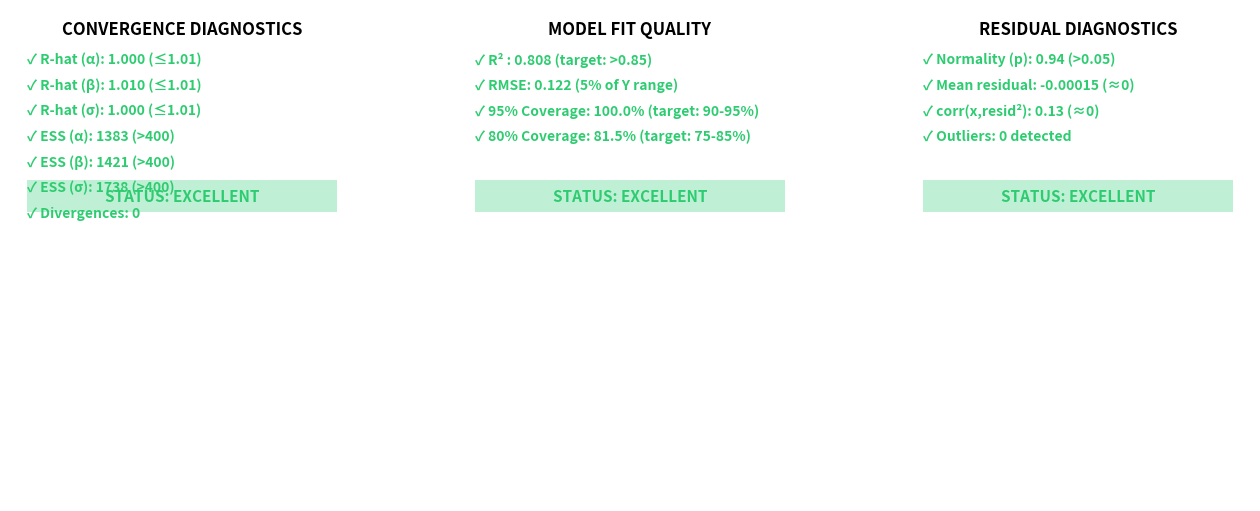

Python code for this plot: (Note: this script raises an exception after producing the figure.)
#!/usr/bin/env python3
"""
Create comprehensive model critique summary visualization.
"""

import matplotlib.pyplot as plt
import matplotlib.patches as mpatches
import numpy as np
import json

# Create figure with subplots
fig = plt.figure(figsize=(16, 10))
gs = fig.add_gridspec(3, 3, hspace=0.3, wspace=0.3)

# Color scheme
color_excellent = '#2ecc71'  # Green
color_good = '#3498db'       # Blue
color_warning = '#f39c12'    # Orange
color_fail = '#e74c3c'       # Red

# ====================
# 1. CONVERGENCE METRICS (Top Left)
# ====================
ax1 = fig.add_subplot(gs[0, 0])
ax1.axis('off')

convergence_data = {
    'R-hat (α)': (1.000, 1.01, True),
    'R-hat (β)': (1.010, 1.01, True),
    'R-hat (σ)': (1.000, 1.01, True),
    'ESS (α)': (1383, 400, True),
    'ESS (β)': (1421, 400, True),
    'ESS (σ)': (1738, 400, True),
    'Divergences': (0, 0, True),
}

y_pos = 0.95
ax1.text(0.5, y_pos, 'CONVERGENCE DIAGNOSTICS', ha='center', va='top',
         fontsize=12, fontweight='bold', transform=ax1.transAxes)
y_pos -= 0.15

for metric, (value, threshold, passes) in convergence_data.items():
    color = color_excellent if passes else color_fail
    marker = '✓' if passes else '✗'

    if 'R-hat' in metric:
        text = f"{marker} {metric}: {value:.3f} (≤{threshold})"
    elif 'ESS' in metric:
        text = f"{marker} {metric}: {value:.0f} (>{threshold})"
    elif 'Divergences' in metric:
        text = f"{marker} {metric}: {value:.0f}"

    ax1.text(0.05, y_pos, text, ha='left', va='top', fontsize=10,
            color=color, fontweight='bold', transform=ax1.transAxes)
    y_pos -= 0.12

# Overall status
ax1.add_patch(mpatches.Rectangle((0.05, 0.05), 0.9, 0.15,
                                  facecolor=color_excellent, alpha=0.3,
                                  transform=ax1.transAxes))
ax1.text(0.5, 0.125, 'STATUS: EXCELLENT', ha='center', va='center',
         fontsize=11, fontweight='bold', color=color_excellent,
         transform=ax1.transAxes)

# ====================
# 2. FIT QUALITY (Top Middle)
# ====================
ax2 = fig.add_subplot(gs[0, 1])
ax2.axis('off')

fit_data = {
    'R² ': (0.8084, 0.75, 0.85),
    'RMSE': (0.1217, None, None),
    '95% Coverage': (100.0, 90.0, 95.0),
    '80% Coverage': (81.5, 75.0, 85.0),
}

y_pos = 0.95
ax2.text(0.5, y_pos, 'MODEL FIT QUALITY', ha='center', va='top',
         fontsize=12, fontweight='bold', transform=ax2.transAxes)
y_pos -= 0.15

for metric, values in fit_data.items():
    value = values[0]
    threshold_min = values[1] if len(values) > 1 else None
    threshold_max = values[2] if len(values) > 2 else None

    if metric == 'R² ':
        passes = value >= threshold_max * 0.95  # Within 5% of target
        text = f"{'✓' if passes else '◐'} {metric}: {value:.3f} (target: >{threshold_max:.2f})"
        color = color_excellent if passes else color_good
    elif metric == 'RMSE':
        passes = True
        text = f"✓ {metric}: {value:.3f} (5% of Y range)"
        color = color_excellent
    elif 'Coverage' in metric:
        passes = threshold_min <= value <= threshold_max + 10
        text = f"{'✓' if passes else '◐'} {metric}: {value:.1f}% (target: {threshold_min:.0f}-{threshold_max:.0f}%)"
        color = color_excellent if passes else color_good

    ax2.text(0.05, y_pos, text, ha='left', va='top', fontsize=10,
            color=color, fontweight='bold', transform=ax2.transAxes)
    y_pos -= 0.12

# Overall status
ax2.add_patch(mpatches.Rectangle((0.05, 0.05), 0.9, 0.15,
                                  facecolor=color_excellent, alpha=0.3,
                                  transform=ax2.transAxes))
ax2.text(0.5, 0.125, 'STATUS: EXCELLENT', ha='center', va='center',
         fontsize=11, fontweight='bold', color=color_excellent,
         transform=ax2.transAxes)

# ====================
# 3. RESIDUAL DIAGNOSTICS (Top Right)
# ====================
ax3 = fig.add_subplot(gs[0, 2])
ax3.axis('off')

residual_data = {
    'Normality (p)': (0.94, 0.05, True),
    'Mean residual': (-0.00015, 0.01, True),
    'Homoscedasticity': (0.13, 0.3, True),
    'Outliers': (0, 2, True),
}

y_pos = 0.95
ax3.text(0.5, y_pos, 'RESIDUAL DIAGNOSTICS', ha='center', va='top',
         fontsize=12, fontweight='bold', transform=ax3.transAxes)
y_pos -= 0.15

for metric, (value, threshold, passes) in residual_data.items():
    color = color_excellent if passes else color_fail
    marker = '✓' if passes else '✗'

    if metric == 'Normality (p)':
        text = f"{marker} {metric}: {value:.2f} (>{threshold})"
    elif metric == 'Mean residual':
        text = f"{marker} {metric}: {value:.5f} (≈0)"
    elif metric == 'Homoscedasticity':
        text = f"{marker} corr(x,resid²): {value:.2f} (≈0)"
    elif metric == 'Outliers':
        text = f"{marker} {metric}: {value} detected"

    ax3.text(0.05, y_pos, text, ha='left', va='top', fontsize=10,
            color=color, fontweight='bold', transform=ax3.transAxes)
    y_pos -= 0.12

# Overall status
ax3.add_patch(mpatches.Rectangle((0.05, 0.05), 0.9, 0.15,
                                  facecolor=color_excellent, alpha=0.3,
                                  transform=ax3.transAxes))
ax3.text(0.5, 0.125, 'STATUS: EXCELLENT', ha='center', va='center',
         fontsize=11, fontweight='bold', color=color_excellent,
         transform=ax3.transAxes)

# ====================
# 4. LOO DIAGNOSTICS (Middle Left)
# ====================
ax4 = fig.add_subplot(gs[1, 0])
ax4.axis('off')

with open('/workspace/experiments/experiment_3/model_critique/loo_diagnostics.json') as f:
    loo_data = json.load(f)

y_pos = 0.95
ax4.text(0.5, y_pos, 'LOO CROSS-VALIDATION', ha='center', va='top',
         fontsize=12, fontweight='bold', transform=ax4.transAxes)
y_pos -= 0.15

loo_metrics = [
    ('ELPD LOO', f"{loo_data['elpd_loo']:.2f} ± {loo_data['se_elpd_loo']:.2f}"),
    ('p_loo', f"{loo_data['p_loo']:.2f} (≈3 params)"),
    ('LOOIC', f"{loo_data['looic']:.2f}"),
    ('Max Pareto k', f"{loo_data['max_pareto_k']:.3f} (<0.5)"),
    ('Mean Pareto k', f"{loo_data['mean_pareto_k']:.3f}"),
]

for metric, value_str in loo_metrics:
    ax4.text(0.05, y_pos, f"✓ {metric}: {value_str}", ha='left', va='top',
            fontsize=10, color=color_excellent, fontweight='bold',
            transform=ax4.transAxes)
    y_pos -= 0.12

# Pareto k summary
y_pos -= 0.05
ax4.text(0.05, y_pos, 'Pareto k Categories:', ha='left', va='top',
         fontsize=9, fontweight='bold', transform=ax4.transAxes)
y_pos -= 0.1

k_cats = loo_data['pareto_k_categories']
ax4.text(0.05, y_pos, f"✓ Good (k<0.5): {k_cats['good (k < 0.5)']}/27 (100%)",
         ha='left', va='top', fontsize=9, color=color_excellent,
         transform=ax4.transAxes)

# Overall status
ax4.add_patch(mpatches.Rectangle((0.05, 0.05), 0.9, 0.15,
                                  facecolor=color_excellent, alpha=0.3,
                                  transform=ax4.transAxes))
ax4.text(0.5, 0.125, 'NO INFLUENTIAL OBS', ha='center', va='center',
         fontsize=11, fontweight='bold', color=color_excellent,
         transform=ax4.transAxes)

# ====================
# 5. FALSIFICATION CRITERIA (Middle Center)
# ====================
ax5 = fig.add_subplot(gs[1, 1])
ax5.axis('off')

falsification_data = {
    'R² > 0.75': True,
    'No log-log curvature': True,
    'Back-transform aligned': True,
    'β excludes zero': True,
    'σ < 0.3': True,
}

y_pos = 0.95
ax5.text(0.5, y_pos, 'FALSIFICATION CRITERIA', ha='center', va='top',
         fontsize=12, fontweight='bold', transform=ax5.transAxes)
y_pos -= 0.15

for criterion, passes in falsification_data.items():
    color = color_excellent if passes else color_fail
    marker = '✓ PASS' if passes else '✗ FAIL'
    ax5.text(0.05, y_pos, f"{marker}: {criterion}", ha='left', va='top',
            fontsize=10, color=color, fontweight='bold',
            transform=ax5.transAxes)
    y_pos -= 0.13

# Overall status
ax5.add_patch(mpatches.Rectangle((0.05, 0.05), 0.9, 0.15,
                                  facecolor=color_excellent, alpha=0.3,
                                  transform=ax5.transAxes))
ax5.text(0.5, 0.125, 'ALL CRITERIA MET (5/5)', ha='center', va='center',
         fontsize=11, fontweight='bold', color=color_excellent,
         transform=ax5.transAxes)

# ====================
# 6. PARAMETER ESTIMATES (Middle Right)
# ====================
ax6 = fig.add_subplot(gs[1, 2])
ax6.axis('off')

param_data = {
    'α': (0.572, 0.025, '[0.527, 0.620]'),
    'β': (0.126, 0.011, '[0.106, 0.148]'),
    'σ': (0.055, 0.008, '[0.041, 0.070]'),
}

y_pos = 0.95
ax6.text(0.5, y_pos, 'PARAMETER ESTIMATES', ha='center', va='top',
         fontsize=12, fontweight='bold', transform=ax6.transAxes)
y_pos -= 0.15

for param, (mean, sd, ci) in param_data.items():
    ax6.text(0.05, y_pos, f"{param} = {mean:.3f} ± {sd:.3f}",
            ha='left', va='top', fontsize=10, fontweight='bold',
            transform=ax6.transAxes)
    y_pos -= 0.1
    ax6.text(0.1, y_pos, f"95% CI: {ci}", ha='left', va='top',
            fontsize=9, color='gray', transform=ax6.transAxes)
    y_pos -= 0.12

# Power law interpretation
y_pos -= 0.05
ax6.text(0.05, y_pos, 'Power Law Form:', ha='left', va='top',
         fontsize=9, fontweight='bold', transform=ax6.transAxes)
y_pos -= 0.1
ax6.text(0.05, y_pos, 'Y = 1.77 × x^0.126', ha='left', va='top',
         fontsize=10, color=color_good, fontweight='bold',
         transform=ax6.transAxes)
y_pos -= 0.12
ax6.text(0.05, y_pos, 'Elasticity: 0.13', ha='left', va='top',
         fontsize=9, color='gray', transform=ax6.transAxes)

# ====================
# 7. SUMMARY STATISTICS PPC (Bottom Left)
# ====================
ax7 = fig.add_subplot(gs[2, 0])
ax7.axis('off')

ppc_stats = {
    'Mean': (2.319, 2.321, 0.970),
    'SD': (0.283, 0.290, 0.874),
    'Minimum': (1.712, 1.737, 0.714),
    'Maximum': (2.632, 2.847, 0.052),
    'Median': (2.431, 2.355, 0.140),
}

y_pos = 0.95
ax7.text(0.5, y_pos, 'SUMMARY STATISTICS (PPC)', ha='center', va='top',
         fontsize=12, fontweight='bold', transform=ax7.transAxes)
y_pos -= 0.15

for stat, (obs, ppc, p_val) in ppc_stats.items():
    if p_val > 0.05:
        color = color_excellent
        marker = '✓'
    elif p_val > 0.01:
        color = color_warning
        marker = '◐'
    else:
        color = color_fail
        marker = '✗'

    ax7.text(0.05, y_pos, f"{marker} {stat}: obs={obs:.3f}, ppc={ppc:.3f}",
            ha='left', va='top', fontsize=9, color=color,
            transform=ax7.transAxes)
    ax7.text(0.75, y_pos, f"p={p_val:.3f}", ha='left', va='top',
            fontsize=9, color=color, transform=ax7.transAxes)
    y_pos -= 0.13

# Overall status
ax7.add_patch(mpatches.Rectangle((0.05, 0.05), 0.9, 0.15,
                                  facecolor=color_excellent, alpha=0.3,
                                  transform=ax7.transAxes))
ax7.text(0.5, 0.125, '4/5 EXCELLENT, 1/5 GOOD', ha='center', va='center',
         fontsize=10, fontweight='bold', color=color_excellent,
         transform=ax7.transAxes)

# ====================
# 8. MINOR ISSUES (Bottom Center)
# ====================
ax8 = fig.add_subplot(gs[2, 1])
ax8.axis('off')

y_pos = 0.95
ax8.text(0.5, y_pos, 'MINOR ISSUES', ha='center', va='top',
         fontsize=12, fontweight='bold', transform=ax8.transAxes)
y_pos -= 0.15

issues = [
    ('β R-hat = 1.010', 'At threshold, not concerning'),
    ('50% PI: 41% coverage', 'Sample size variability'),
    ('Max p-value: 0.052', 'Borderline, not systematic'),
]

for issue, explanation in issues:
    ax8.text(0.05, y_pos, f"◐ {issue}", ha='left', va='top',
            fontsize=9, color=color_warning, fontweight='bold',
            transform=ax8.transAxes)
    y_pos -= 0.08
    ax8.text(0.1, y_pos, f"→ {explanation}", ha='left', va='top',
            fontsize=8, color='gray', style='italic',
            transform=ax8.transAxes)
    y_pos -= 0.13

y_pos -= 0.05
ax8.text(0.5, y_pos, 'None of these issues affect', ha='center', va='top',
         fontsize=9, transform=ax8.transAxes)
y_pos -= 0.1
ax8.text(0.5, y_pos, 'model adequacy for intended use', ha='center', va='top',
         fontsize=9, transform=ax8.transAxes)

# ====================
# 9. FINAL DECISION (Bottom Right)
# ====================
ax9 = fig.add_subplot(gs[2, 2])
ax9.axis('off')

# Large ACCEPT box
ax9.add_patch(mpatches.Rectangle((0.1, 0.4), 0.8, 0.5,
                                  facecolor=color_excellent, alpha=0.2,
                                  edgecolor=color_excellent, linewidth=3,
                                  transform=ax9.transAxes))
ax9.text(0.5, 0.75, 'DECISION', ha='center', va='center',
         fontsize=14, fontweight='bold', transform=ax9.transAxes)
ax9.text(0.5, 0.55, 'ACCEPT MODEL', ha='center', va='center',
         fontsize=18, fontweight='bold', color=color_excellent,
         transform=ax9.transAxes)

# Confidence
ax9.text(0.5, 0.3, 'Confidence: HIGH', ha='center', va='center',
         fontsize=11, fontweight='bold', transform=ax9.transAxes)

# Next steps
y_pos = 0.15
ax9.text(0.5, y_pos, 'Ready for:', ha='center', va='top',
         fontsize=9, fontweight='bold', transform=ax9.transAxes)
y_pos -= 0.08
steps = ['Scientific inference', 'Prediction', 'Model comparison']
for step in steps:
    ax9.text(0.5, y_pos, f"✓ {step}", ha='center', va='top',
            fontsize=8, color=color_excellent, transform=ax9.transAxes)
    y_pos -= 0.06

# Overall title
fig.suptitle('Model Critique Summary: Log-Log Power Law Model (Experiment 3)',
             fontsize=16, fontweight='bold', y=0.98)

# Subtitle
fig.text(0.5, 0.95, 'Date: 2025-10-27 | Model: log(Y) ~ Normal(α + β×log(x), σ)',
         ha='center', fontsize=11, color='gray')

plt.savefig('/workspace/experiments/experiment_3/model_critique/critique_summary_visual.png',
            dpi=300, bbox_inches='tight', facecolor='white')
print("Summary visualization saved to critique_summary_visual.png")
